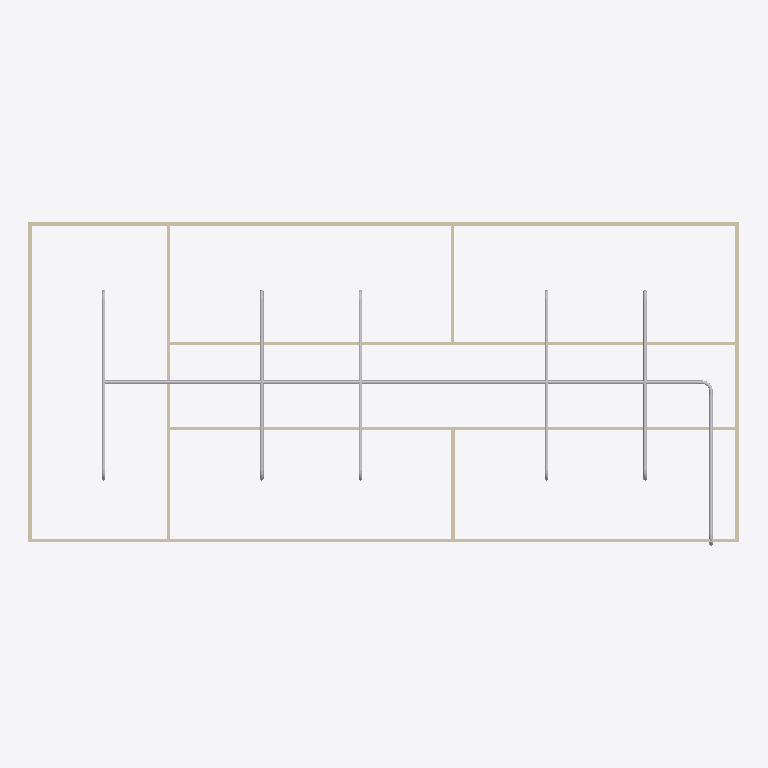
Plan cut of the same IFC building model at storey 'Piping' (level 3.00 m, cut at 4.40 m), seen from above with north up, elements coloured by IFC class: 19 other elements (light grey), 9 walls (beige). Cut surfaces are drawn darker.
Extent 20.0 m × 9.1 m × 3.1 m (x, y, z). Storeys (2): GF at 0.00 m; Piping at 3.00 m. Elements (64): 18 IfcPipeSegment, 18 IfcWindow, 12 IfcPipeFitting, 9 IfcWall, 6 IfcDoor, 1 IfcSlab.

HEADER;
FILE_DESCRIPTION(('ViewDefinition[DesignTransferView]'),'2;1');
FILE_NAME('s09-activity.ifc','2026-10-27T10:17:11+08:00',(''),(''),'IfcOpenShell 0.8.5-post1','Bonsai 0.8.5-post1','Nobody');
FILE_SCHEMA(('IFC4'));
ENDSEC;
DATA;
#1=IFCPROJECT('1l4KqzPg9APwJzTSXJnQbj',$,'My Project',$,$,$,$,(#14,#26),#9);
#31=IFCSITE('1GKO1AHKzA0wLUP9eqTgJt',$,'My Site',$,$,#54,$,$,$,$,$,$,$,$);
#37=IFCBUILDING('3iGBFCdRn6GBXfLBPvPWqx',$,'My Building',$,$,#60,$,$,$,$,$,$);
#43=IFCBUILDINGSTOREY('3DIsCg3OD5tPov22C1m$7R',$,'GF',$,$,#66,$,$,$,$);
#4681=IFCBUILDINGSTOREY('3Auyp$MMH8lwB9pOMduUdh',$,'Piping',$,$,#4707,$,$,$,$);
#403=IFCWALL('3yv8chYx5EEwBHhGyf1Zs4',$,'Wall',$,$,#550,#409,$,$);
#4713=IFCPIPESEGMENT('3XBmoViyb13hU712jUgKHs',$,'PipeSegment',$,$,#6311,#4726,$,$);
#351=IFCWALL('3RVOxJKsTCJB_V_UMUMPxa',$,'Wall',$,$,#614,#359,$,$);
#3005=IFCWALL('21PnV9QhT59wmLG3xuH8uA',$,'Wall',$,$,#3222,#3011,$,$);
#2967=IFCWALL('34gaY2lWL6yvKtRVsxn2QZ',$,'Wall',$,$,#3119,#2973,$,$);
#428=IFCWALL('2lwt2gmIX6IRcOYTRzaebH',$,'Wall',$,$,#582,#434,$,$);
#378=IFCWALL('3ZP57Q9Az01wBJKnOFnGN5',$,'Wall',$,$,#389,#384,$,$);
#780=IFCWALL('3_SMQPk8v65vHJlcsqTH9K',$,'Wall',$,$,#3750,#786,$,$);
#5235=IFCPIPESEGMENT('1Ovg9WEN957fJuWYz8WNEn',$,'PipeSegment',$,$,#5464,#5273,$,$);
#5933=IFCPIPESEGMENT('0PIb_ocD57n8vSi82QgjXp',$,'PipeSegment',$,$,#6191,#5967,$,$);
#6384=IFCPIPESEGMENT('3bZOKpbl1A8hzMe2_z0sdX',$,'PipeSegment',$,$,#6716,#6420,$,$);
#4775=IFCPIPESEGMENT('2HxG15gFf258424dQN$ACV',$,'PipeSegment',$,$,#5001,#4786,$,$);
#5465=IFCPIPESEGMENT('3NEHiFRbLCqBvp6noDQMw3',$,'PipeSegment',$,$,#6166,#5499,$,$);
#5699=IFCPIPESEGMENT('0RwEDRTmbFrf2h$oRF1ybw',$,'PipeSegment',$,$,#5932,#5733,$,$);
#1096=IFCWALL('2GKvflePLA5wrozkuUBeOt',$,'Wall',$,$,#3755,#1102,$,$);
#1134=IFCWALL('3n2lYU0pn1yxw$aJ6qf9q$',$,'Wall',$,$,#1145,#1140,$,$);
#6348=IFCPIPEFITTING('1JFcQeauD8r9U3L36GCHb$',$,'PipeFitting',$,$,#6379,#6356,$,$);
#6075=IFCPIPEFITTING('3vu9al3Pr1pfiUC8cz_woK',$,'PipeFitting',$,$,#6206,#6111,$,$);
#5419=IFCPIPEFITTING('2HIPimkQLEautqNVSPVurt',$,'PipeFitting',$,$,#5556,#5459,$,$);
#5378=IFCPIPEFITTING('3oj8MCMyr6phgU8$WIDFSF',$,'PipeFitting',$,$,#5514,#5418,$,$);
#5983=IFCPIPEFITTING('37b9JUYEzFHh44C4Hcd_MD',$,'PipeFitting',$,$,#6196,#6019,$,$);
#6664=IFCPIPEFITTING('1$GHW7bvX8kvQmeX_q1VJi',$,'PipeFitting',$,$,#6695,#6672,$,$);
#5064=IFCPIPEFITTING('064Ll6qOHB_uZl1_gSmzNB',$,'PipeFitting',$,$,#5096,#5073,$,$);
#5557=IFCPIPEFITTING('0Fek75Xj5CQ8L7B5TBjPh1',$,'PipeFitting',$,$,#6176,#5593,$,$);
#5891=IFCPIPEFITTING('3rvCPWaHrCP9z9adAE46YU',$,'PipeFitting',$,$,#6074,#5927,$,$);
#5199=IFCPIPEFITTING('27vcVivnX0yhlj7CmLzOiD',$,'PipeFitting',$,$,#5230,#5207,$,$);
#5515=IFCPIPEFITTING('1R4c7tH4HFUfO5FmXFupC4',$,'PipeFitting',$,$,#6171,#5551,$,$);
#5849=IFCPIPEFITTING('1Z2ToNiDDEwBGnrsnXw4tP',$,'PipeFitting',$,$,#5982,#5885,$,$);
ENDSEC;
